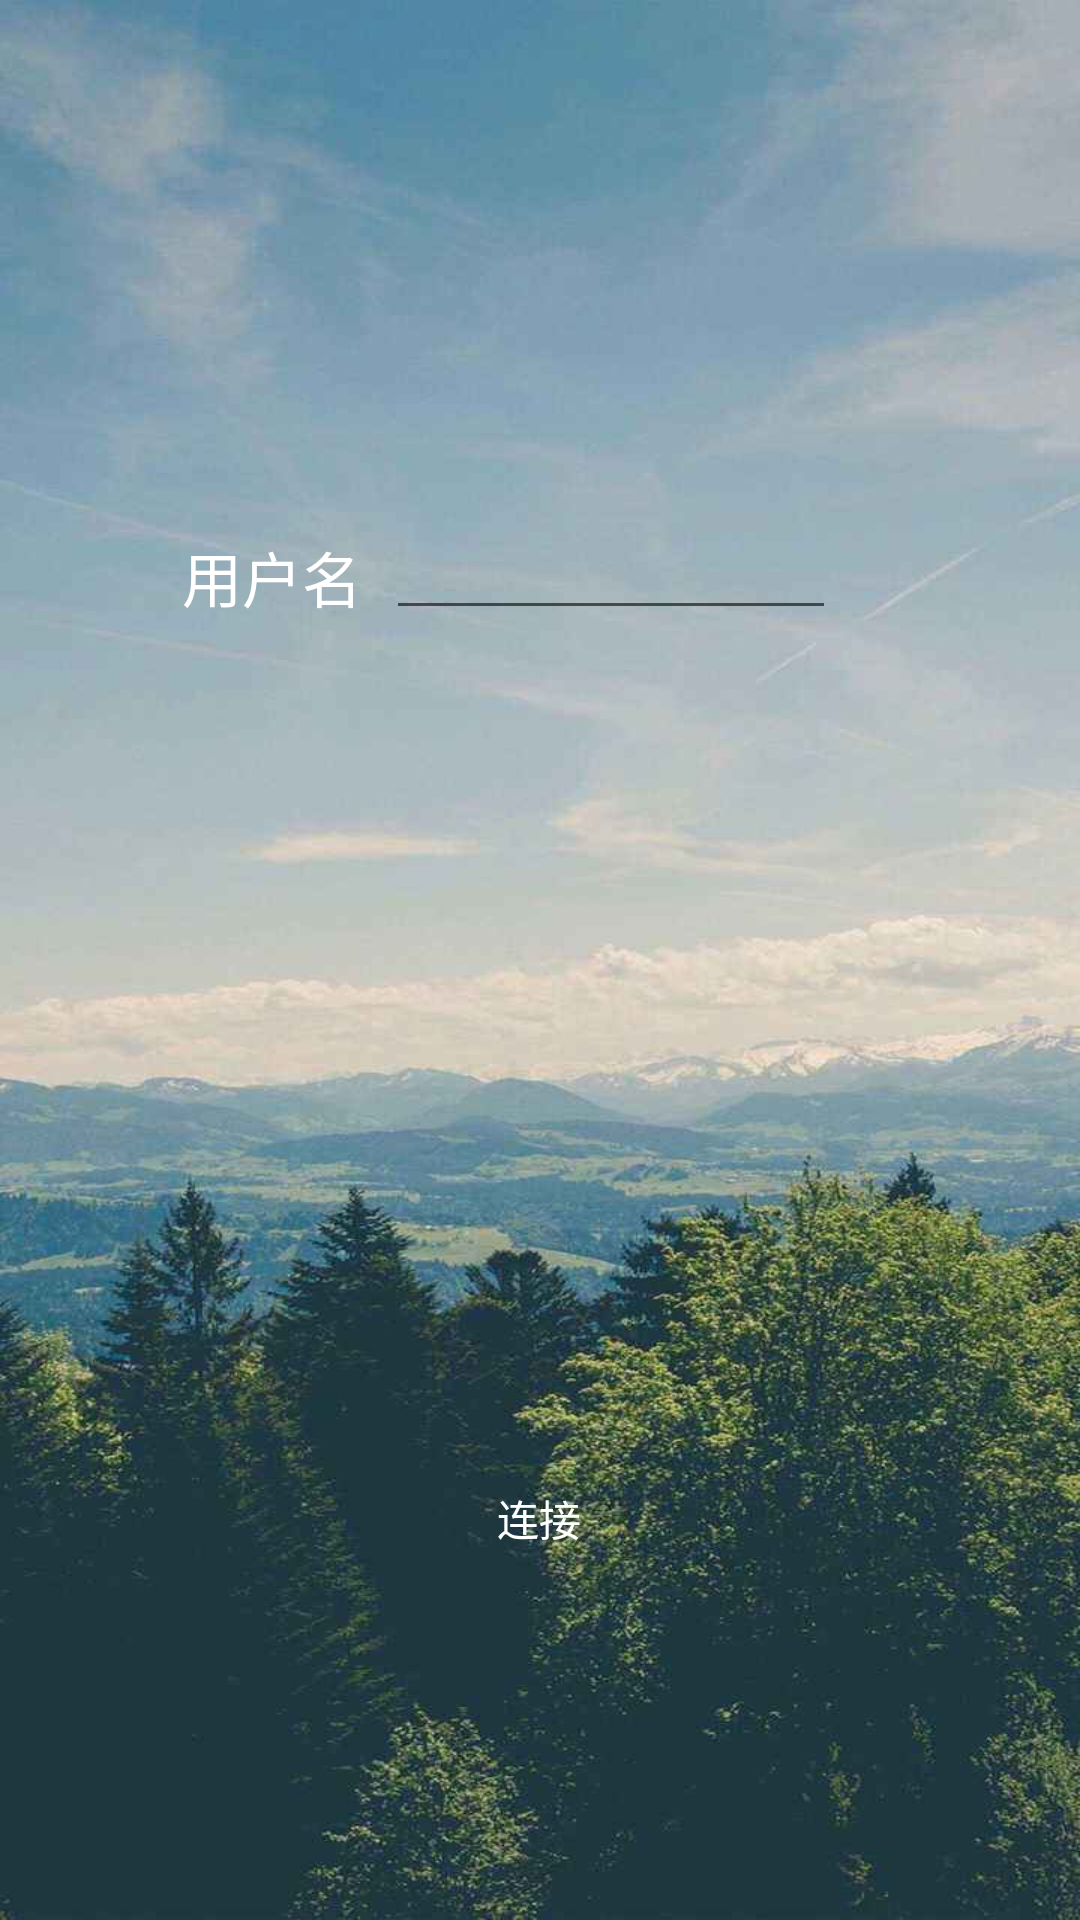

Write the Android layout XML for this screen, with the resource values it uses.
<!-- AndroidManifest.xml: application theme AppTheme -->
<!-- res/layout/activity_main2.xml -->
<?xml version="1.0" encoding="utf-8"?>
<androidx.constraintlayout.widget.ConstraintLayout xmlns:android="http://schemas.android.com/apk/res/android"
    xmlns:app="http://schemas.android.com/apk/res-auto"
    android:layout_width="match_parent"
    android:layout_height="match_parent"
    xmlns:tools="http://schemas.android.com/tools"
    android:background="@drawable/login"
    tools:context=".MainActivity2"
    >
    <TextView
        android:id="@+id/tv_name"
        android:layout_width="wrap_content"
        android:layout_height="wrap_content"
        android:gravity="center"
        android:text="用户名"
        android:textColor="@color/white"
        android:textSize="20sp"
        app:layout_constraintBottom_toBottomOf="parent"
        app:layout_constraintEnd_toEndOf="parent"
        app:layout_constraintHorizontal_bias="0.202"
        app:layout_constraintStart_toStartOf="parent"
        app:layout_constraintTop_toTopOf="parent"
        app:layout_constraintVertical_bias="0.291" />

    <EditText
        android:id="@+id/et_name"
        android:layout_width="150dp"
        android:layout_height="wrap_content"
        android:layout_toRightOf="@id/tv_name"
        android:gravity="center"
        app:layout_constraintBottom_toBottomOf="parent"
        app:layout_constraintEnd_toEndOf="parent"
        app:layout_constraintHorizontal_bias="0.613"
        app:layout_constraintStart_toStartOf="parent"
        app:layout_constraintTop_toTopOf="parent"
        app:layout_constraintVertical_bias="0.282" />



    <Button
        android:id="@+id/btn_cnt"
        android:layout_width="128dp"
        android:layout_height="48dp"
        android:background="@drawable/shape"
        android:text="连接"
        android:textColor="#ffffff"
        app:layout_constraintBottom_toBottomOf="parent"
        app:layout_constraintEnd_toEndOf="parent"
        app:layout_constraintHorizontal_bias="0.498"
        app:layout_constraintStart_toStartOf="parent"
        app:layout_constraintTop_toTopOf="parent"
        app:layout_constraintVertical_bias="0.814" />

</androidx.constraintlayout.widget.ConstraintLayout>
<!-- resources referenced by this layout -->
<resources>
  <color name="white">#FFFFFFFF</color>
  <!-- drawable login: jpeg bitmap (drawable-xxhdpi, 60012 bytes) -->
  <!-- drawable shape (drawable) -->
  <?xml version="1.0" encoding="utf-8"?>
  <selector xmlns:android="http://schemas.android.com/apk/res/android">
      android:layout_width="match_parent"
      android:layout_height="match_parent">
      <solid
          android:color="#07D0F3"/>
  </selector>
  <style name="AppTheme" parent="Theme.AppCompat.Light.NoActionBar">
          
          <item name="colorPrimary">@color/colorPrimary</item>
          <item name="colorPrimaryDark">@color/colorPrimaryDark</item>
          <item name="colorAccent">@color/colorAccent</item>
          <item name="popupMenuStyle">@style/MyPopupMenu</item>
          <item name="textAppearanceSmallPopupMenu">@style/MenuTextStyle</item>
          <item name="textAppearanceLargePopupMenu">@style/MenuTextStyle</item>
      </style>
  <color name="colorPrimary">@color/dock</color>
  <color name="colorPrimaryDark">	#7B7B7B</color>
  <color name="colorAccent">#212121</color>
  <style name="MyPopupMenu">
          <item name="android:popupBackground">@color/background</item>
      </style>
  <style name="MenuTextStyle">
          <item name="android:textColor">@color/colorPrimaryDark</item>
          <item name="android:textSize">@dimen/menu_text_size</item>
      </style>
  <color name="dock">#FFFFFF</color>
  <color name="background">#F6F6F6</color>
</resources>
